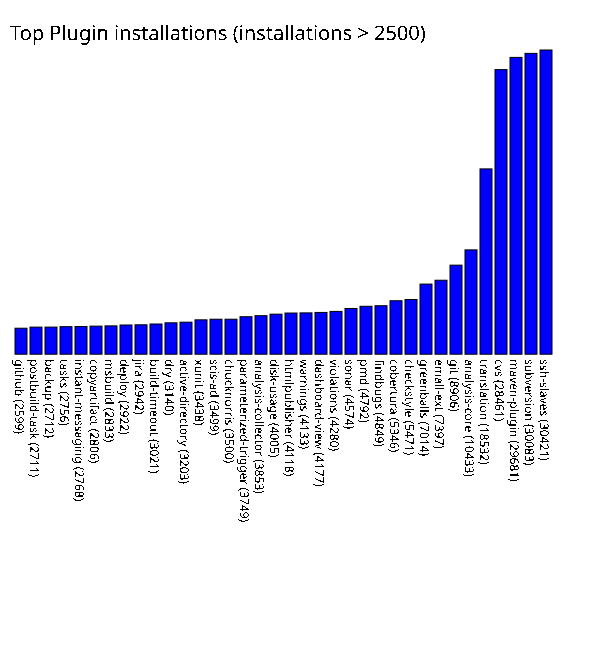

Source data for this figure (header and first rows):
github, 2599
postbuild-task, 2711
backup, 2712
tasks, 2756
instant-messaging, 2768
copyartifact, 2806
msbuild, 2833
deploy, 2922
jira, 2942
build-timeout, 3021
dry, 3140
active-directory, 3203
xunit, 3438
scis-ad, 3499
chucknorris, 3500
parameterized-trigger, 3749
analysis-collector, 3853
disk-usage, 4005
htmlpublisher, 4118
warnings, 4133
dashboard-view, 4177
violations, 4280
sonar, 4574
pmd, 4792
findbugs, 4849
cobertura, 5346
checkstyle, 5471
greenballs, 7014
email-ext, 7397
git, 8906
analysis-core, 10433
translation, 18532
cvs, 28461
maven-plugin, 29681
subversion, 30083
ssh-slaves, 30421
